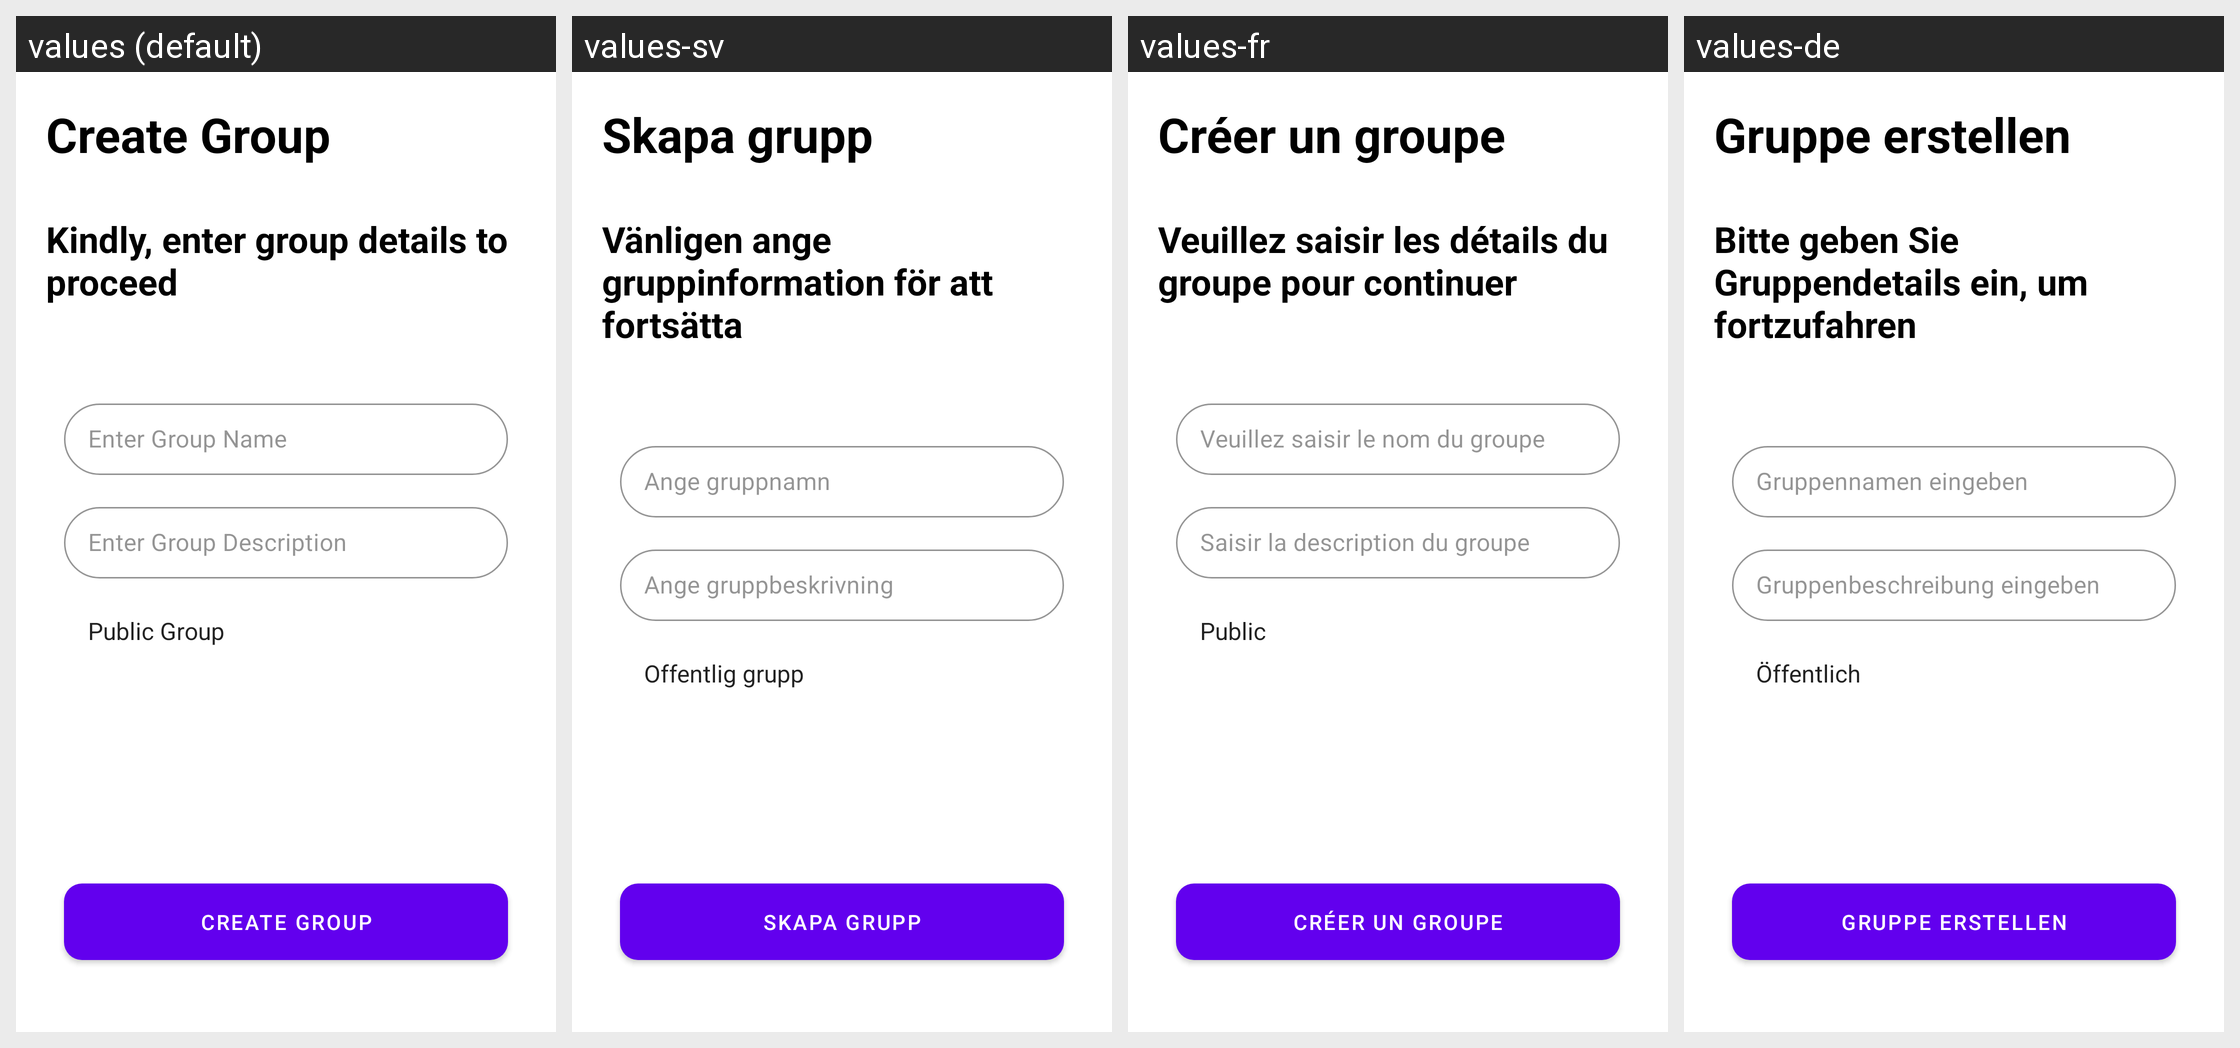

The Android screen above is rendered under several locales of the same app. Produce the string resources it draws, with the default and per-locale values.
Android screen res/layout/fragment_comet_chat_create_group_screen.xml rendered under 4 locales, left to right: values (default), values-sv, values-fr, values-de. Device: Nexus 5 (rendered at 1080×1920; each locale shown at half size, 540×960, under a caption strip naming it); theme Theme.MaterialComponents.DayNight.NoActionBar.
Other locales in the repository, not shown: values-ar, values-es, values-hi, values-hu, values-lt, values-ms, values-pt, values-ru, values-sw, values-zh, values-zh-rTW.
Strings drawn on this screen, with the default value and each locale's value (text and hints the layout hard-codes, and strings that could not be matched under every locale, appear in the picture but are not listed):

create_group
  values: Create Group
  values-sv: Skapa grupp
  values-fr: Créer un groupe
  values-de: Gruppe erstellen

kindly_enter_group_details_to_proceed
  values: Kindly, enter group details to proceed
  values-sv: Vänligen ange gruppinformation för att fortsätta
  values-fr: Veuillez saisir les détails du groupe pour continuer
  values-de: Bitte geben Sie Gruppendetails ein, um fortzufahren

enter_group_name
  values: Enter Group Name
  values-sv: Ange gruppnamn
  values-fr: Veuillez saisir le nom du groupe
  values-de: Gruppennamen eingeben

enter_group_desc
  values: Enter Group Description
  values-sv: Ange gruppbeskrivning
  values-fr: Saisir la description du groupe
  values-de: Gruppenbeschreibung eingeben
